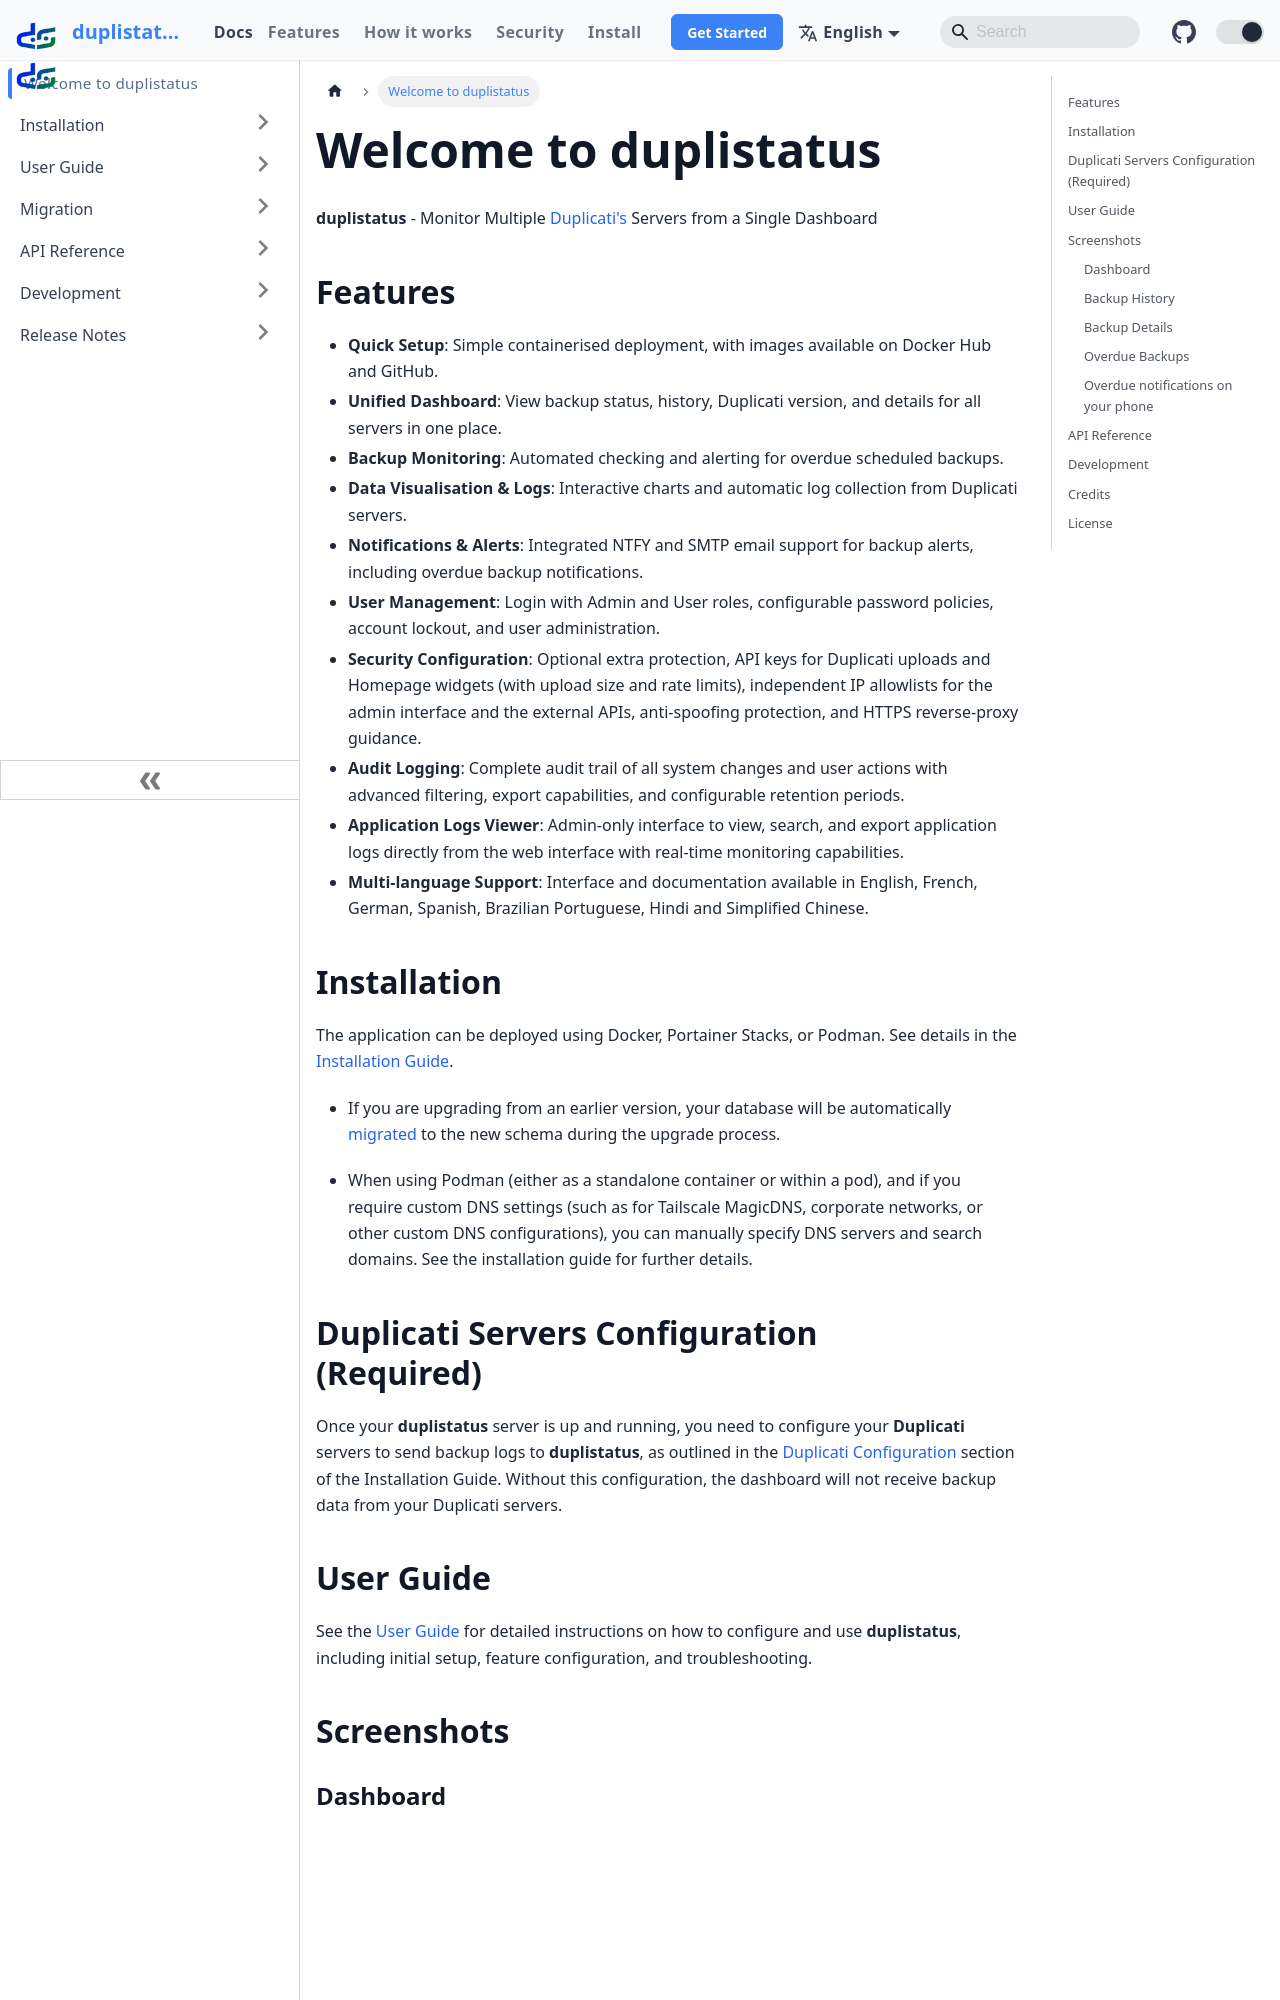

repository: wsj-br/duplistatus · page: intro.html · generator: docusaurus


# Welcome to duplistatus {/* #welcome-to-duplistatus */}

**duplistatus** -  Monitor Multiple [Duplicati's](https://github.com/duplicati/duplicati) Servers from a Single Dashboard

## Features {/* #features */}

- **Quick Setup**: Simple containerised deployment, with images available on Docker Hub and GitHub.
- **Unified Dashboard**: View backup status, history, Duplicati version, and details for all servers in one place.
- **Backup Monitoring**: Automated checking and alerting for overdue scheduled backups.
- **Data Visualisation & Logs**: Interactive charts and automatic log collection from Duplicati servers.
- **Notifications & Alerts**: Integrated NTFY and SMTP email support for backup alerts, including overdue backup notifications.
- **User Management**: Login with Admin and User roles, configurable password policies, account lockout, and user administration.
- **Security Configuration**: Optional extra protection, API keys for Duplicati uploads and Homepage widgets (with upload size and rate limits), independent IP allowlists for the admin interface and the external APIs, anti-spoofing protection, and HTTPS reverse-proxy guidance.
- **Audit Logging**: Complete audit trail of all system changes and user actions with advanced filtering, export capabilities, and configurable retention periods.
- **Application Logs Viewer**: Admin-only interface to view, search, and export application logs directly from the web interface with real-time monitoring capabilities.
- **Multi-language Support**: Interface and documentation available in English, French, German, Spanish, Brazilian Portuguese, Hindi and Simplified Chinese.
